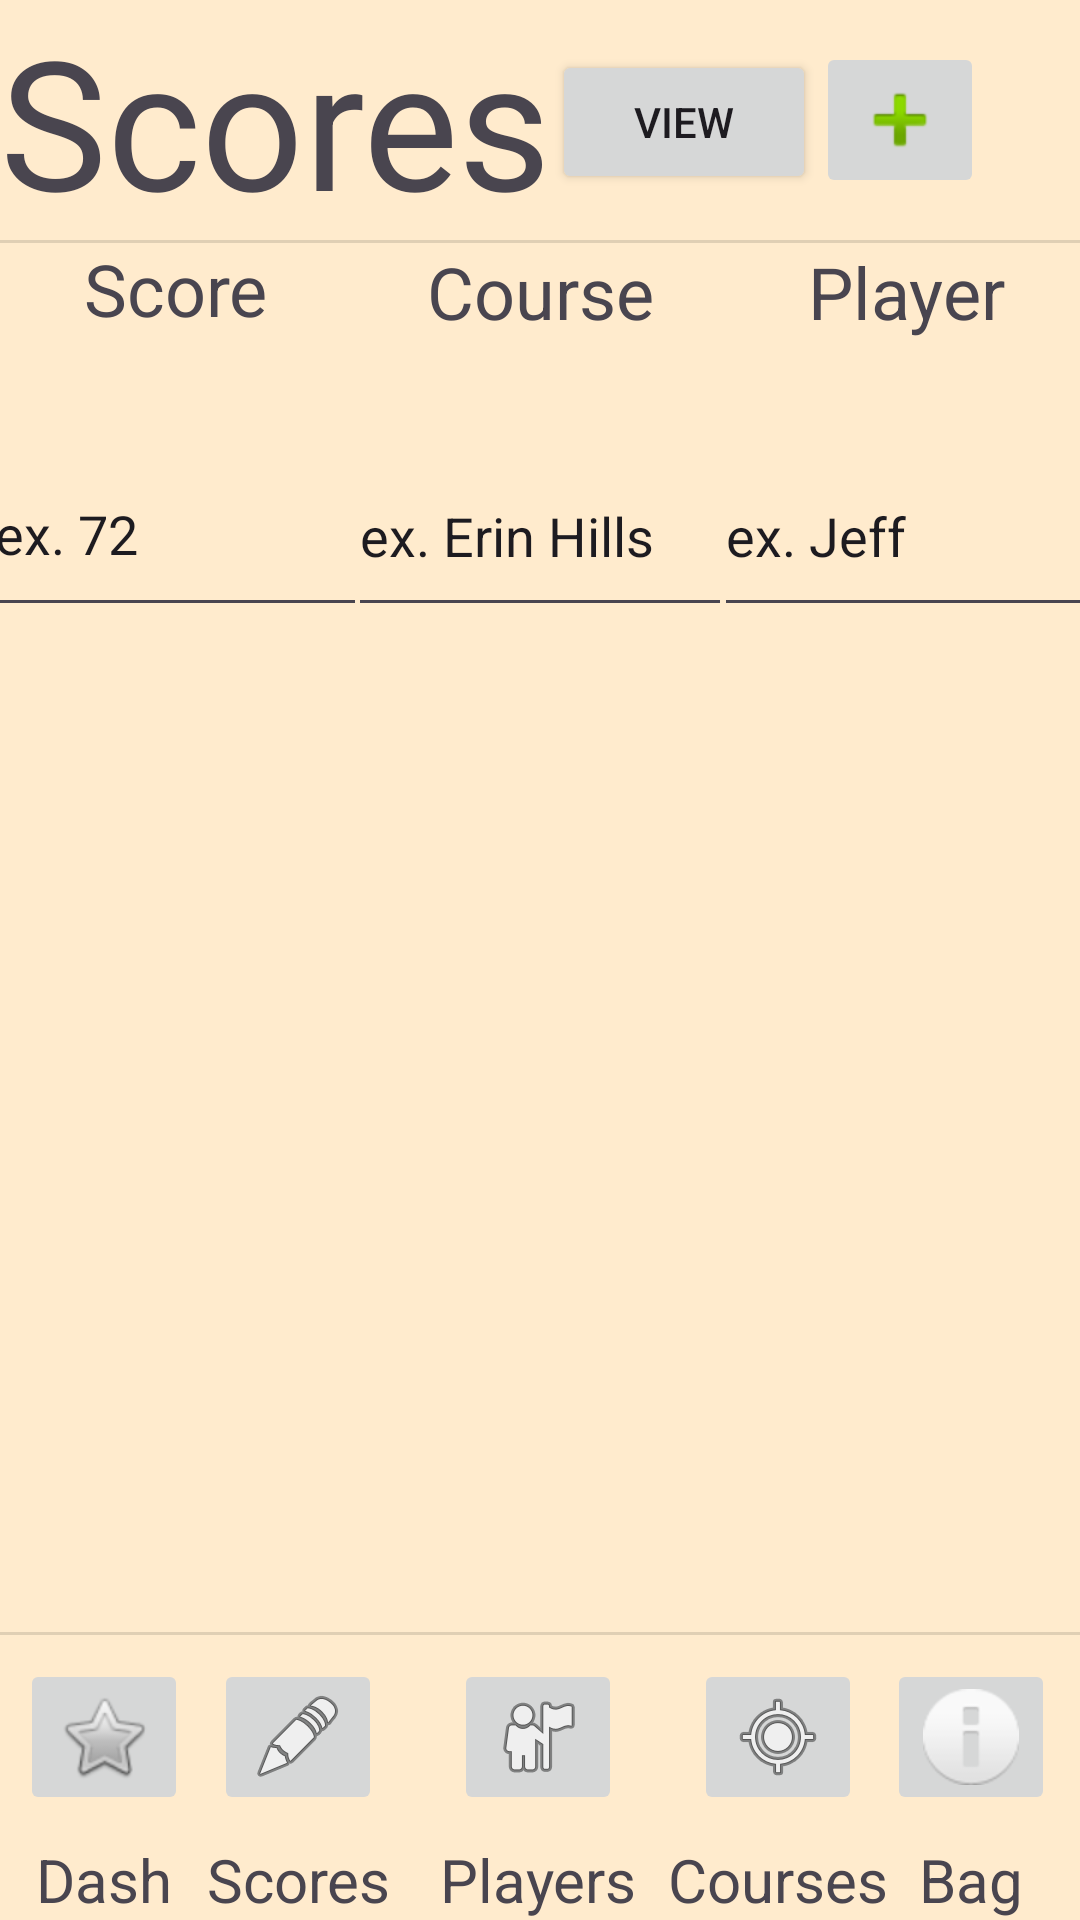

Here is an Android app screen rendered from its layout file. Give the layout XML and the strings, colors and styles it references.
<!-- AndroidManifest.xml: application theme Theme.GolfHandicapApp -->
<!-- res/layout/activity_score.xml -->
<?xml version="1.0" encoding="utf-8"?>
<androidx.constraintlayout.widget.ConstraintLayout xmlns:android="http://schemas.android.com/apk/res/android"
    xmlns:app="http://schemas.android.com/apk/res-auto"
    xmlns:tools="http://schemas.android.com/tools"
    android:id="@+id/main"
    android:layout_width="match_parent"
    android:layout_height="match_parent"
    android:background="#FFEBCD"
    tools:context=".ScoreActivity">

    <View
        android:id="@+id/divider9"
        android:layout_width="0dp"
        android:layout_height="1dp"
        android:background="?android:attr/listDivider"
        app:layout_constraintEnd_toEndOf="parent"
        app:layout_constraintHorizontal_bias="0.0"
        app:layout_constraintStart_toStartOf="parent"
        app:layout_constraintTop_toBottomOf="@+id/textHeading2" />

    <TextView
        android:id="@+id/bagText"
        android:layout_width="wrap_content"
        android:layout_height="wrap_content"
        android:text="Bag"
        android:textAlignment="center"
        android:textSize="20sp"
        app:layout_constraintBottom_toBottomOf="parent"
        app:layout_constraintEnd_toEndOf="@+id/bagButton2"
        app:layout_constraintStart_toStartOf="@+id/bagButton2" />

    <TextView
        android:id="@+id/courseText"
        android:layout_width="wrap_content"
        android:layout_height="wrap_content"
        android:text="Courses"
        android:textAlignment="center"
        android:textSize="20sp"
        app:layout_constraintBottom_toBottomOf="parent"
        app:layout_constraintEnd_toEndOf="@+id/courseButton2"
        app:layout_constraintStart_toStartOf="@+id/courseButton2" />

    <TextView
        android:id="@+id/dashText"
        android:layout_width="wrap_content"
        android:layout_height="wrap_content"
        android:text="Dash"
        android:textAlignment="center"
        android:textSize="20sp"
        app:layout_constraintBottom_toBottomOf="parent"
        app:layout_constraintEnd_toEndOf="@+id/dashButton2"
        app:layout_constraintStart_toStartOf="@+id/dashButton2" />

    <TextView
        android:id="@+id/scoreText"
        android:layout_width="wrap_content"
        android:layout_height="wrap_content"
        android:text="Scores"
        android:textAlignment="center"
        android:textSize="20sp"
        app:layout_constraintBottom_toBottomOf="parent"
        app:layout_constraintEnd_toEndOf="@+id/scoreButton2"
        app:layout_constraintStart_toStartOf="@+id/scoreButton2" />

    <ImageButton
        android:id="@+id/bagButton2"
        android:layout_width="wrap_content"
        android:layout_height="wrap_content"
        android:layout_marginTop="8dp"
        app:layout_constraintEnd_toEndOf="parent"
        app:layout_constraintStart_toEndOf="@+id/courseButton2"
        app:layout_constraintTop_toBottomOf="@+id/divider7"
        app:srcCompat="@android:drawable/ic_dialog_info" />

    <ImageButton
        android:id="@+id/courseButton2"
        android:layout_width="wrap_content"
        android:layout_height="wrap_content"
        android:layout_marginStart="24dp"
        android:layout_marginTop="8dp"
        app:layout_constraintStart_toEndOf="@+id/playerButton2"
        app:layout_constraintTop_toBottomOf="@+id/divider7"
        app:srcCompat="@android:drawable/ic_menu_mylocation" />

    <TextView
        android:id="@+id/playerText"
        android:layout_width="wrap_content"
        android:layout_height="wrap_content"
        android:text="Players"
        android:textAlignment="center"
        android:textSize="20sp"
        app:layout_constraintBottom_toBottomOf="parent"
        app:layout_constraintEnd_toEndOf="@+id/playerButton2"
        app:layout_constraintStart_toStartOf="@+id/playerButton2" />

    <ImageButton
        android:id="@+id/scoreButton2"
        android:layout_width="wrap_content"
        android:layout_height="wrap_content"
        android:layout_marginTop="8dp"
        android:layout_marginEnd="24dp"
        app:layout_constraintEnd_toStartOf="@+id/playerButton2"
        app:layout_constraintTop_toBottomOf="@+id/divider7"
        app:srcCompat="@android:drawable/ic_menu_edit" />

    <ImageButton
        android:id="@+id/playerButton2"
        android:layout_width="wrap_content"
        android:layout_height="wrap_content"
        android:layout_marginBottom="8dp"
        app:layout_constraintBottom_toTopOf="@+id/playerText"
        app:layout_constraintEnd_toEndOf="parent"
        app:layout_constraintHorizontal_bias="0.498"
        app:layout_constraintStart_toStartOf="parent"
        app:srcCompat="@android:drawable/ic_menu_myplaces" />

    <View
        android:id="@+id/divider7"
        android:layout_width="0dp"
        android:layout_height="1dp"
        android:layout_marginBottom="8dp"
        android:background="?android:attr/listDivider"
        app:layout_constraintBottom_toTopOf="@+id/playerButton2"
        app:layout_constraintEnd_toEndOf="parent"
        app:layout_constraintHorizontal_bias="0.0"
        app:layout_constraintStart_toStartOf="parent" />

    <ImageButton
        android:id="@+id/dashButton2"
        android:layout_width="wrap_content"
        android:layout_height="wrap_content"
        android:layout_marginTop="8dp"
        app:layout_constraintEnd_toStartOf="@+id/scoreButton2"
        app:layout_constraintHorizontal_bias="0.432"
        app:layout_constraintStart_toStartOf="parent"
        app:layout_constraintTop_toBottomOf="@+id/divider7"
        app:srcCompat="@android:drawable/btn_star" />

    <TextView
        android:id="@+id/textHeading2"
        android:layout_width="wrap_content"
        android:layout_height="wrap_content"
        android:text="Scores"
        android:textSize="60sp"
        app:layout_constraintStart_toStartOf="parent"
        app:layout_constraintTop_toTopOf="parent" />

    <ListView
        android:id="@+id/scoreList"
        android:layout_width="0dp"
        android:layout_height="0dp"
        android:layout_marginTop="128dp"
        app:layout_constraintBottom_toTopOf="@+id/divider7"
        app:layout_constraintEnd_toEndOf="parent"
        app:layout_constraintStart_toStartOf="parent"
        app:layout_constraintTop_toBottomOf="@+id/divider9" />

    <ImageButton
        android:id="@+id/addButton"
        android:layout_width="wrap_content"
        android:layout_height="wrap_content"
        android:layout_marginEnd="32dp"
        app:layout_constraintBottom_toTopOf="@+id/divider9"
        app:layout_constraintEnd_toEndOf="parent"
        app:layout_constraintTop_toTopOf="parent"
        app:srcCompat="@android:drawable/ic_input_add" />

    <TextView
        android:id="@+id/scoreEntry"
        android:layout_width="128dp"
        android:layout_height="64dp"
        android:text="Score"
        android:textAlignment="center"
        android:textSize="24sp"
        app:layout_constraintEnd_toStartOf="@+id/courseEntry"
        app:layout_constraintStart_toStartOf="parent"
        app:layout_constraintTop_toBottomOf="@+id/textHeading2" />

    <TextView
        android:id="@+id/courseEntry"
        android:layout_width="128dp"
        android:layout_height="64dp"
        android:text="Course"
        android:textAlignment="center"
        android:textSize="24sp"
        app:layout_constraintEnd_toEndOf="parent"
        app:layout_constraintStart_toStartOf="parent"
        app:layout_constraintTop_toBottomOf="@+id/divider9" />

    <TextView
        android:id="@+id/playerEntry"
        android:layout_width="128dp"
        android:layout_height="64dp"
        android:text="Player"
        android:textAlignment="center"
        android:textSize="24sp"
        app:layout_constraintEnd_toEndOf="parent"
        app:layout_constraintStart_toEndOf="@+id/courseEntry"
        app:layout_constraintTop_toTopOf="@+id/courseEntry" />

    <EditText
        android:id="@+id/scoreInput"
        android:layout_width="128dp"
        android:layout_height="0dp"
        android:ems="10"
        android:inputType="text"
        android:text="ex. 72"
        app:layout_constraintBottom_toTopOf="@+id/scoreList"
        app:layout_constraintEnd_toStartOf="@+id/courseInput"
        app:layout_constraintStart_toStartOf="parent"
        app:layout_constraintTop_toBottomOf="@+id/scoreEntry" />

    <EditText
        android:id="@+id/courseInput"
        android:layout_width="128dp"
        android:layout_height="0dp"
        android:ems="10"
        android:inputType="text"
        android:text="ex. Erin Hills"
        app:layout_constraintBottom_toTopOf="@+id/scoreList"
        app:layout_constraintEnd_toEndOf="parent"
        app:layout_constraintStart_toStartOf="parent"
        app:layout_constraintTop_toBottomOf="@+id/courseEntry" />

    <EditText
        android:id="@+id/playerInput"
        android:layout_width="128dp"
        android:layout_height="0dp"
        android:ems="10"
        android:inputType="text"
        android:text="ex. Jeff"
        app:layout_constraintBottom_toTopOf="@+id/scoreList"
        app:layout_constraintEnd_toEndOf="parent"
        app:layout_constraintStart_toEndOf="@+id/courseInput"
        app:layout_constraintTop_toBottomOf="@+id/playerEntry" />

    <Button
        android:id="@+id/viewScores"
        android:layout_width="wrap_content"
        android:layout_height="wrap_content"
        android:text="View"
        app:layout_constraintBottom_toTopOf="@+id/courseEntry"
        app:layout_constraintEnd_toStartOf="@+id/addButton"
        app:layout_constraintStart_toEndOf="@+id/textHeading2"
        app:layout_constraintTop_toTopOf="parent" />
</androidx.constraintlayout.widget.ConstraintLayout>
<!-- resources referenced by this layout -->
<resources>
  <style name="Theme.GolfHandicapApp" parent="Base.Theme.GolfHandicapApp" />
  <style name="Base.Theme.GolfHandicapApp" parent="Theme.Material3.DayNight.NoActionBar">
          
          
      </style>
</resources>
